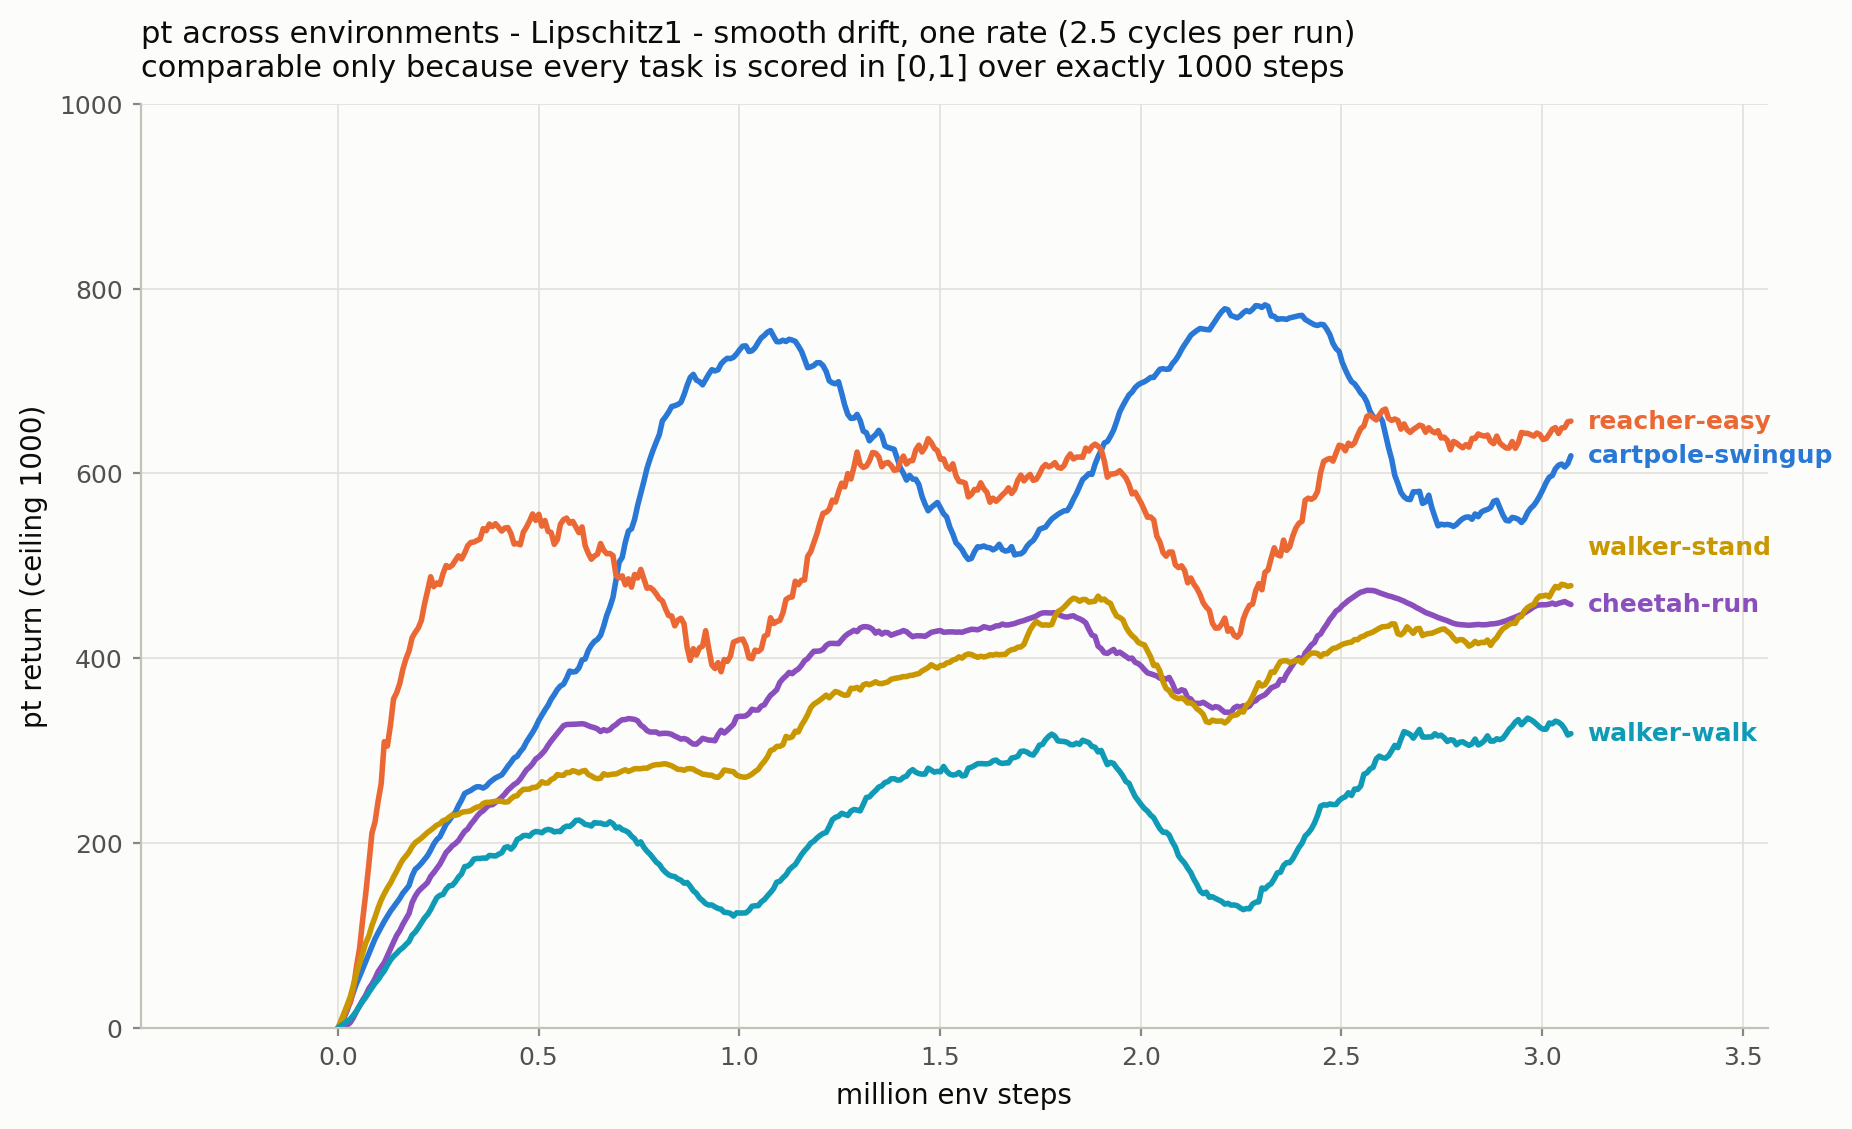

The file beside this chart, header and first rows:
setup, environment, env_step, median_return
lipschitz1, cartpole_swingup, 0, 0.0
lipschitz1, cartpole_swingup, 307969, 246.5
lipschitz1, cartpole_swingup, 615939, 399.2
lipschitz1, cartpole_swingup, 923909, 707.4
lipschitz1, cartpole_swingup, 1231879, 698
lipschitz1, cartpole_swingup, 1539849, 524.9
lipschitz1, cartpole_swingup, 1847819, 585.9
lipschitz1, cartpole_swingup, 2155789, 756.3
lipschitz1, cartpole_swingup, 2463759, 756.1
lipschitz1, cartpole_swingup, 2771729, 544.2
lipschitz1, reacher_easy, 0, 0.0
lipschitz1, reacher_easy, 307969, 507.5
lipschitz1, reacher_easy, 615939, 521.9
lipschitz1, reacher_easy, 923909, 410.2
lipschitz1, reacher_easy, 1231879, 571.1
lipschitz1, reacher_easy, 1539849, 597.5
lipschitz1, reacher_easy, 1847819, 617.8
lipschitz1, reacher_easy, 2155789, 460.1
lipschitz1, reacher_easy, 2463759, 615
lipschitz1, reacher_easy, 2771729, 625.6
lipschitz1, cheetah_run, 0, 0.0
lipschitz1, cheetah_run, 307969, 207.8
lipschitz1, cheetah_run, 615939, 328.5
lipschitz1, cheetah_run, 923909, 311.4
lipschitz1, cheetah_run, 1231879, 416.1
lipschitz1, cheetah_run, 1539849, 428.2
lipschitz1, cheetah_run, 1847819, 442.7
lipschitz1, cheetah_run, 2155789, 352.3
lipschitz1, cheetah_run, 2463759, 436.7
lipschitz1, cheetah_run, 2771729, 439.1
lipschitz1, walker_stand, 0, 0.0
lipschitz1, walker_stand, 307969, 233.1
lipschitz1, walker_stand, 615939, 278.6
lipschitz1, walker_stand, 923909, 273.5
lipschitz1, walker_stand, 1231879, 360.9
lipschitz1, walker_stand, 1539849, 399.1
lipschitz1, walker_stand, 1847819, 461.6
lipschitz1, walker_stand, 2155789, 339.3
lipschitz1, walker_stand, 2463759, 404.8
lipschitz1, walker_stand, 2771729, 426.4
lipschitz1, walker_walk, 0, 0.0
lipschitz1, walker_walk, 307969, 166.6
lipschitz1, walker_walk, 615939, 220.1
lipschitz1, walker_walk, 923909, 132.9
lipschitz1, walker_walk, 1231879, 225.2
lipschitz1, walker_walk, 1539849, 274.1
lipschitz1, walker_walk, 1847819, 306.9
lipschitz1, walker_walk, 2155789, 145.2
lipschitz1, walker_walk, 2463759, 241.0
lipschitz1, walker_walk, 2771729, 311.8
